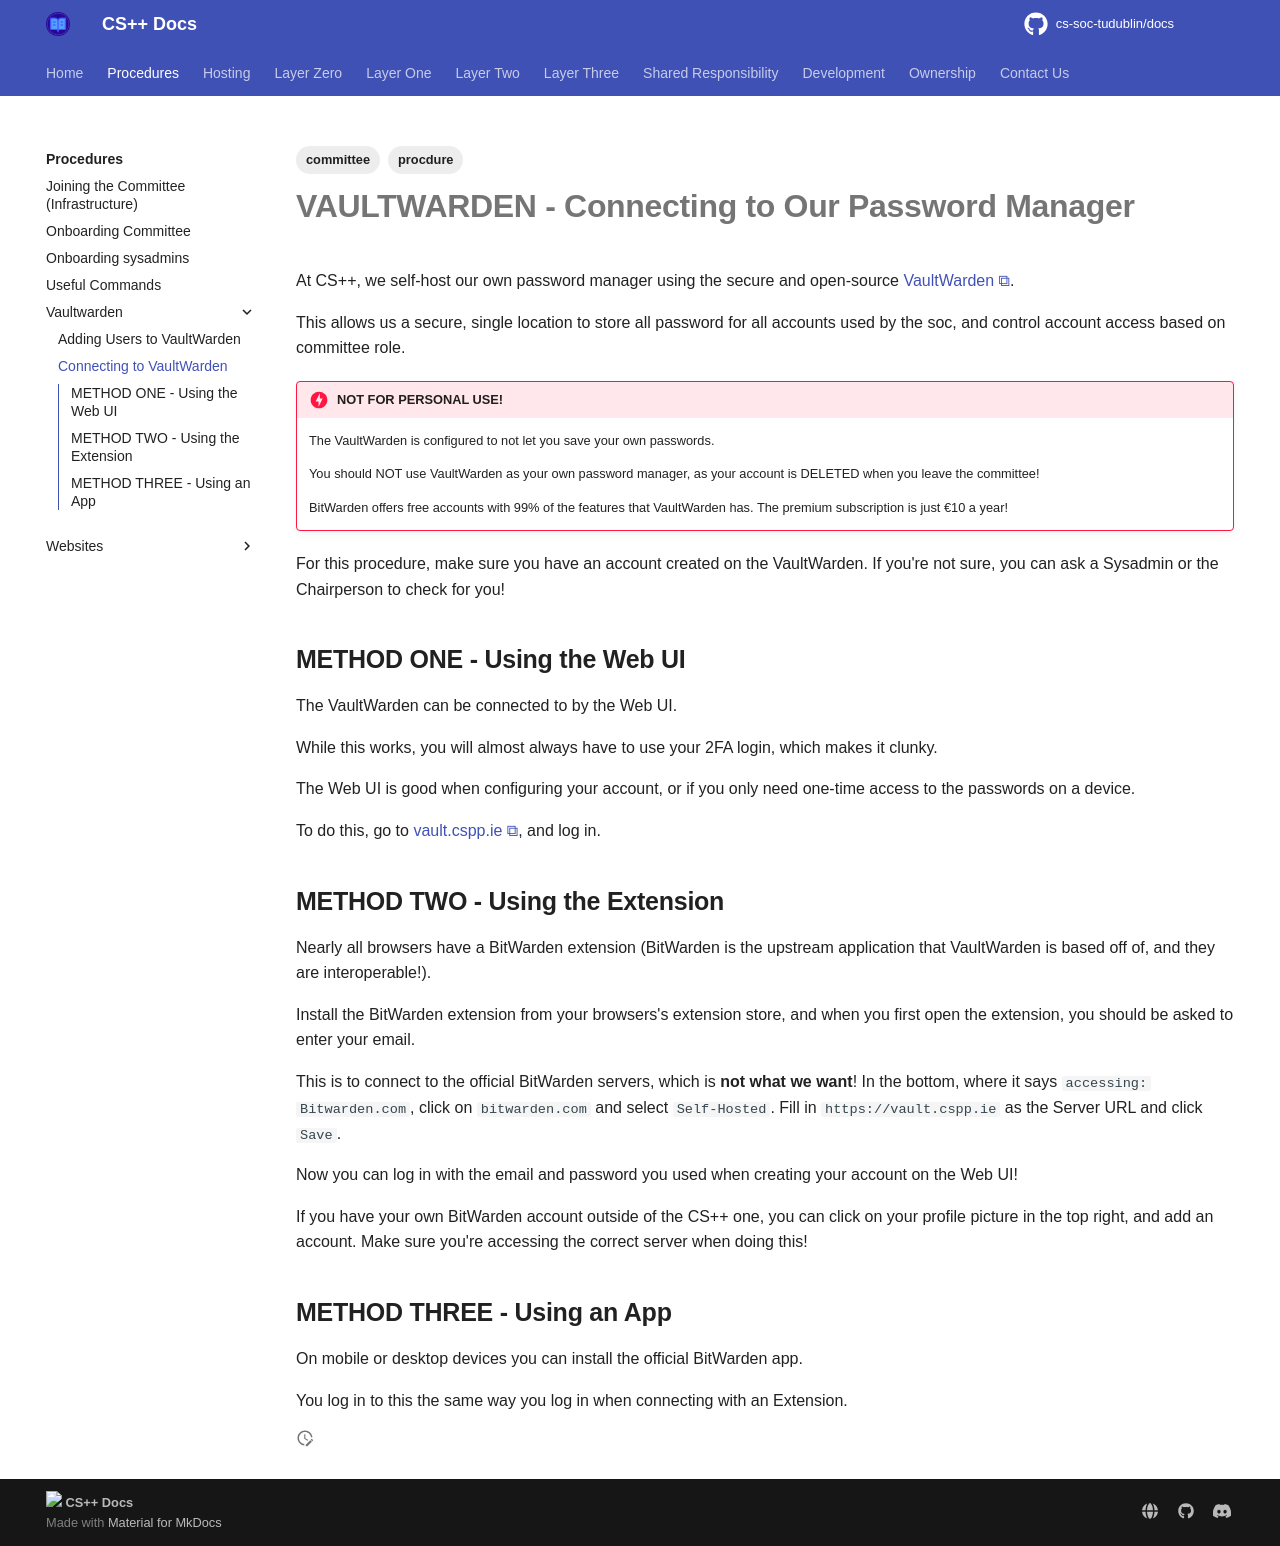

repository: cs-soc-tudublin/docs · page: procedures/vaultwarden/connecting-to-vaultwarden/index.html · generator: mkdocs

---
title: Connecting to VaultWarden
created: 2025-09-02T17:07:23
modified: 2026-02-10T18:58:52
tags:
   - procdure
   - committee
---

# **VAULTWARDEN** - Connecting to Our Password Manager

At CS++, we self-host our own password manager using the secure and open-source [VaultWarden](https://github.com/dani-garcia/vaultwarden).

This allows us a secure, single location to store all password for all accounts used by the soc, and control account access based on committee role.

!!! danger "NOT FOR PERSONAL USE!"

	The VaultWarden is configured to not let you save your own passwords.

	You should NOT use VaultWarden as your own password manager, as your account is DELETED when you leave the committee!

	BitWarden offers free accounts with 99% of the features that VaultWarden has. The premium subscription is just €10 a year!

For this procedure, make sure you have an account created on the VaultWarden. If you're not sure, you can ask a Sysadmin or the Chairperson to check for you!

## **METHOD ONE** - Using the Web UI

The VaultWarden can be connected to by the Web UI.

While this works, you will almost always have to use your 2FA login, which makes it clunky.

The Web UI is good when configuring your account, or if you only need one-time access to the passwords on a device.

To do this, go to [vault.cspp.ie](https://vault.cspp.ie), and log in.

## **METHOD TWO** - Using the Extension

Nearly all browsers have a BitWarden extension (BitWarden is the upstream application that VaultWarden is based off of, and they are interoperable!).

Install the BitWarden extension from your browsers's extension store, and when you first open the extension, you should be asked to enter your email.

This is to connect to the official BitWarden servers, which is **not what we want**! In the bottom, where it says `accessing: Bitwarden.com`, click on `bitwarden.com` and select `Self-Hosted`. Fill in `https://vault.cspp.ie` as the Server URL and click `Save`.

Now you can log in with the email and password you used when creating your account on the Web UI!

If you have your own BitWarden account outside of the CS++ one, you can click on your profile picture in the top right, and add an account. Make sure you're accessing the correct server when doing this!

## **METHOD THREE** - Using an App

On mobile or desktop devices you can install the official BitWarden app.

You log in to this the same way you log in when connecting with an Extension.
